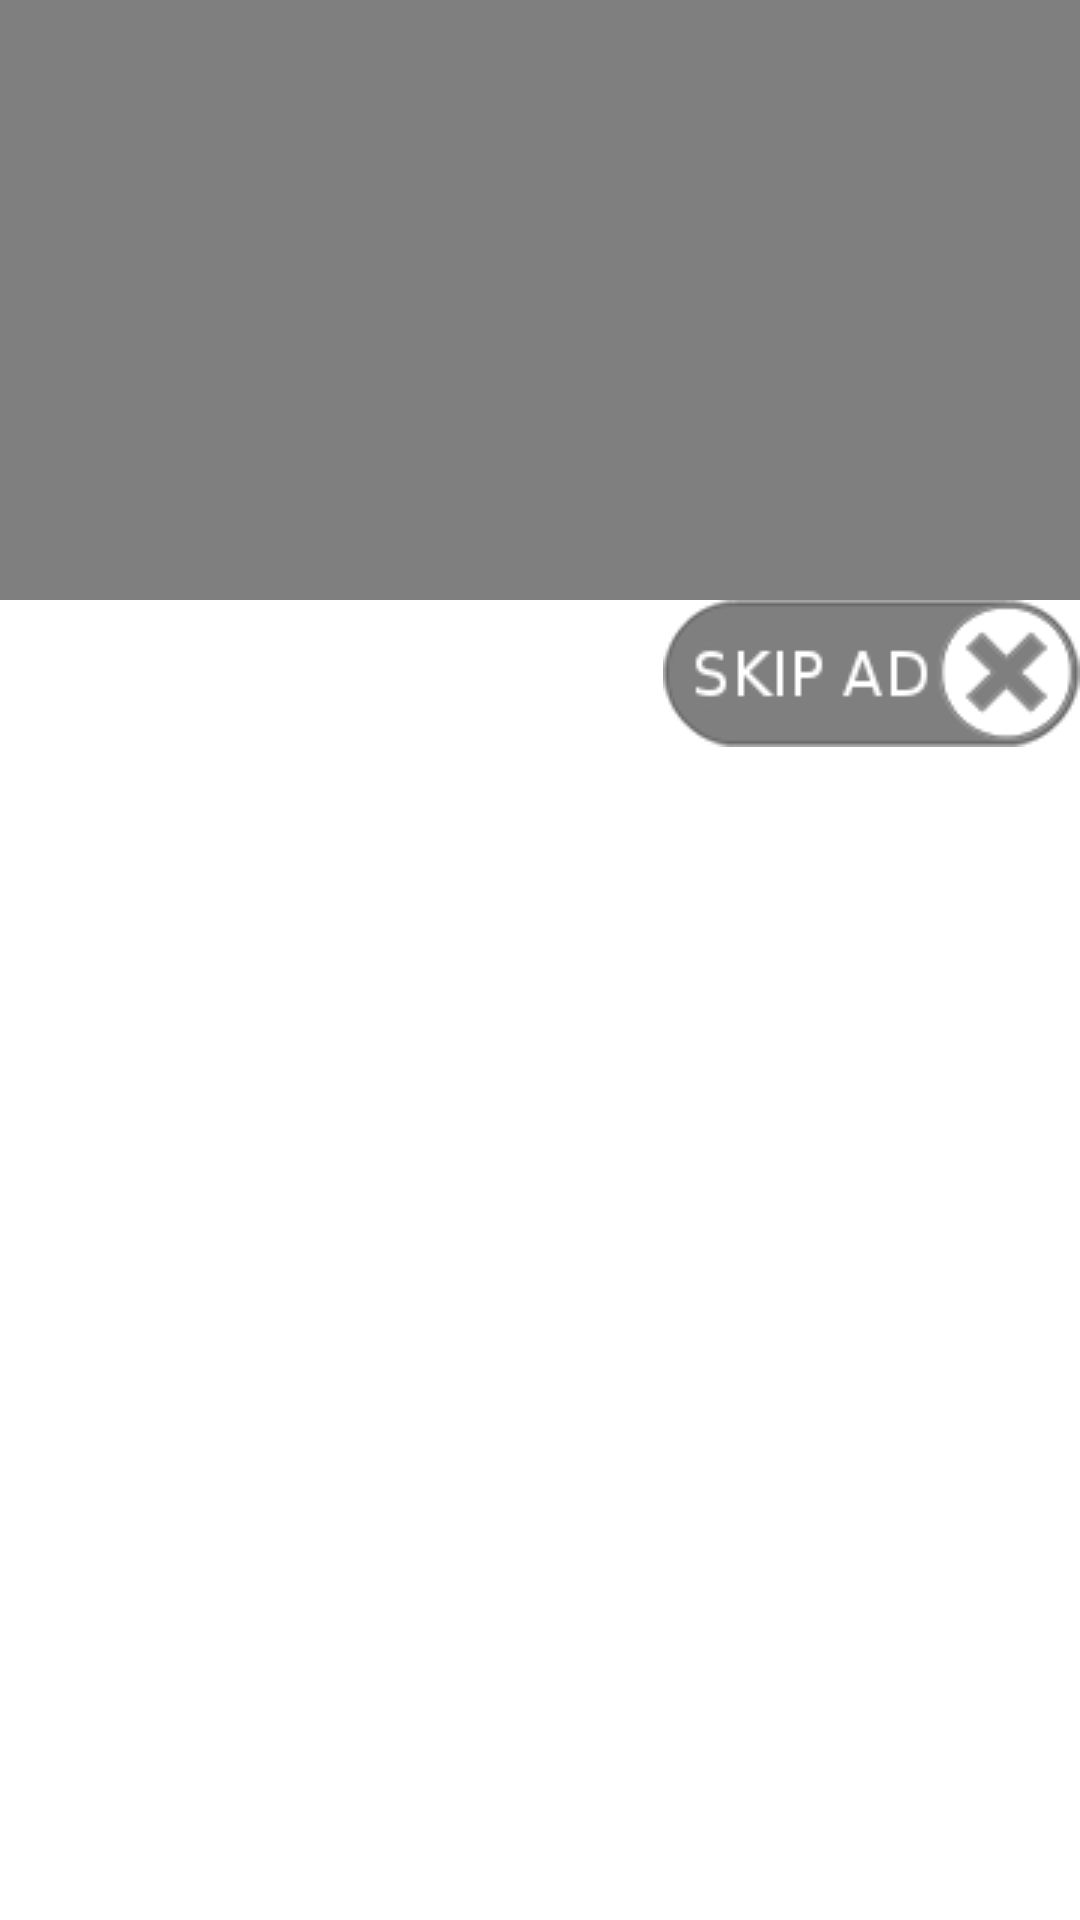

Here is an Android app screen rendered from its layout file. Give the layout XML and the strings, colors and styles it references.
<!-- AndroidManifest.xml: activity theme Theme.Transparent -->
<!-- res/layout/activity_video.xml -->
<RelativeLayout xmlns:android="http://schemas.android.com/apk/res/android"
    xmlns:tools="http://schemas.android.com/tools"
    android:layout_width="match_parent"
    android:layout_height="300sp"
    tools:context="flappjacks.locklibrary.VideoActivity">


    <VideoView
        android:id="@+id/view_video"
        android:layout_width="match_parent"
        android:layout_height="200sp"
        android:layout_alignParentLeft="true"
        android:layout_alignParentStart="true"
        android:layout_alignParentTop="true" />
    

    <Button
        android:id="@+id/btn_cancel"
        style="?android:attr/buttonStyleSmall"
        android:layout_width="wrap_content"
        android:layout_height="wrap_content"
        android:layout_alignParentRight="true"
        android:layout_alignParentEnd="true"
        android:layout_below="@+id/view_video"
        android:background="@drawable/skip_video_white" />


</RelativeLayout>
<!-- resources referenced by this layout -->
<resources>
  <!-- drawable skip_video_white: png bitmap (drawable, 7814 bytes) -->
  <style name="Theme.Transparent" parent="android:Theme">
          <item name="android:windowIsTranslucent">true</item>
          <item name="android:windowBackground">@android:color/transparent</item>
          <item name="android:windowContentOverlay">@null</item>
          <item name="android:windowNoTitle">true</item>
          <item name="android:windowIsFloating">true</item>
          <item name="android:backgroundDimEnabled">false</item>
  
      </style>
</resources>
